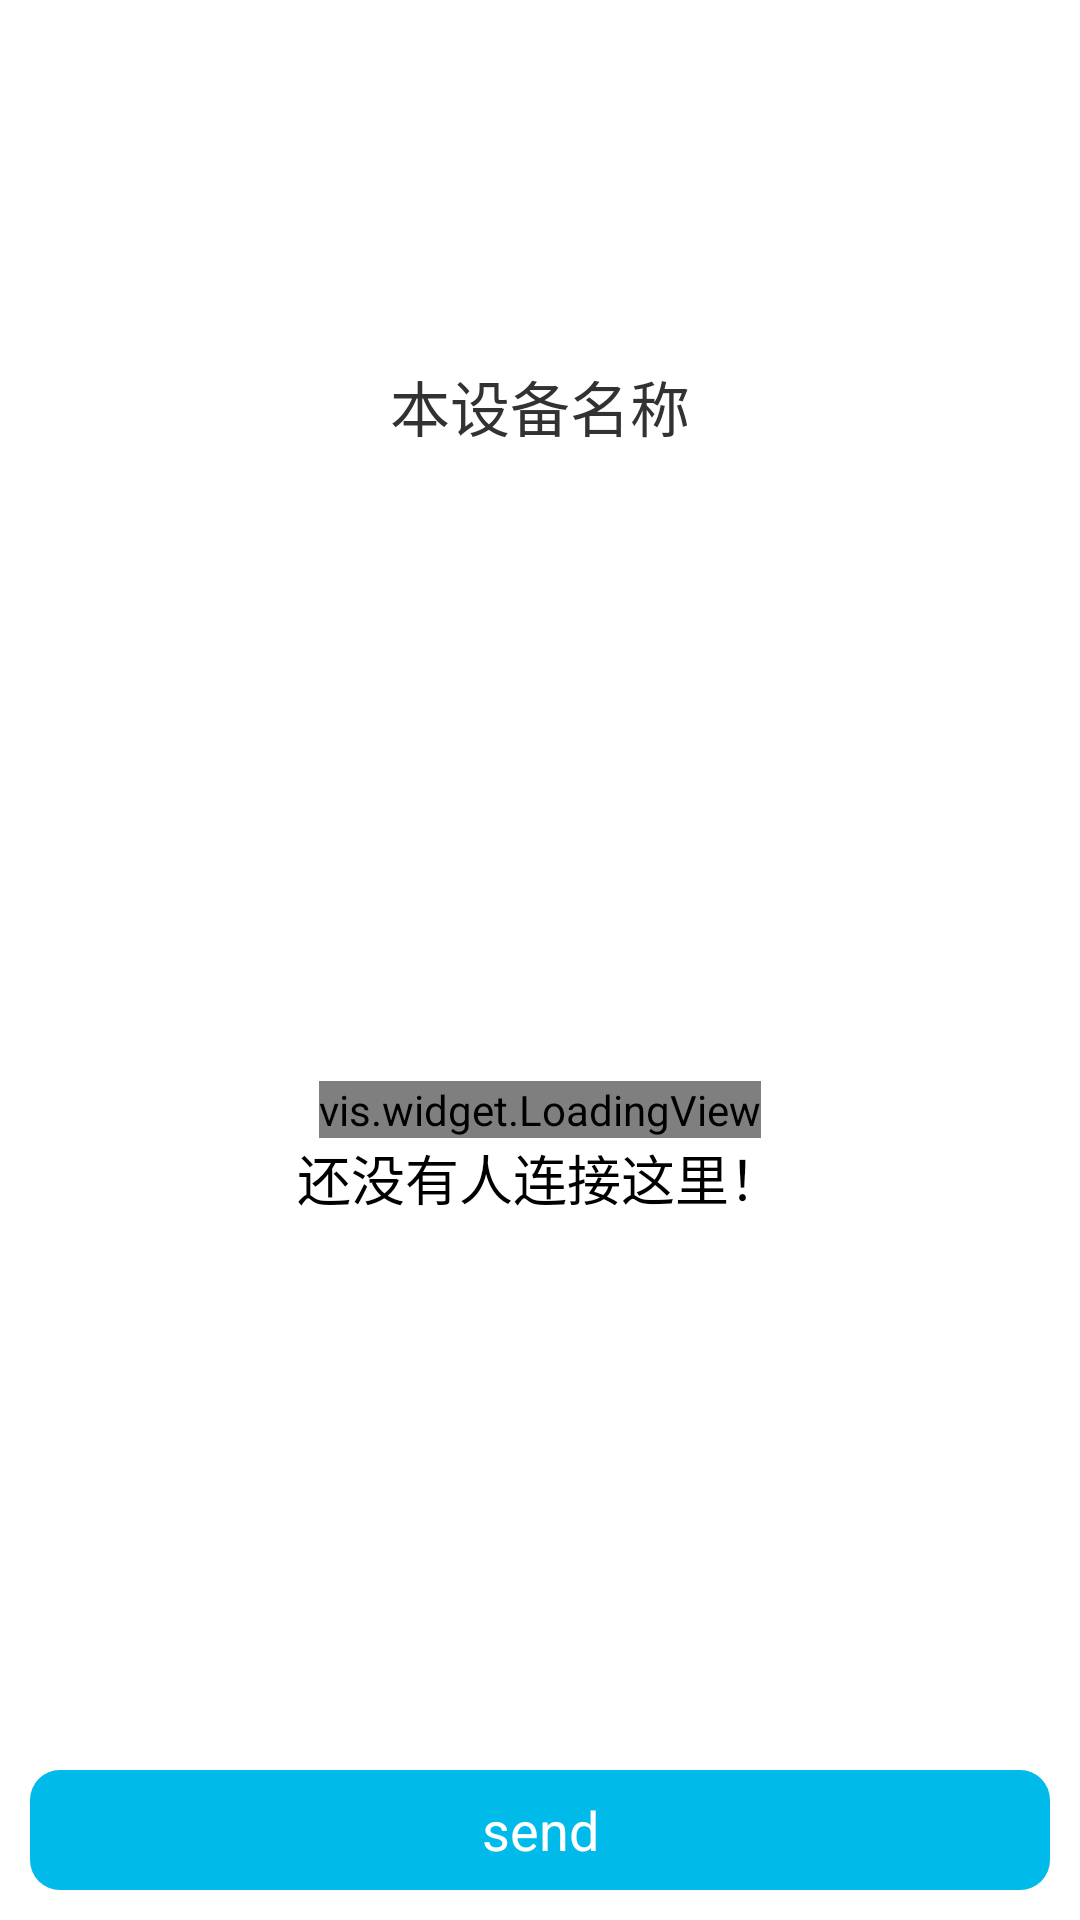

Layout XML and referenced resources for this Android screen:
<!-- AndroidManifest.xml: application theme AppTheme -->
<!-- res/layout/fragment_share.xml -->
<RelativeLayout xmlns:android="http://schemas.android.com/apk/res/android"
    xmlns:app="http://schemas.android.com/apk/res-auto"
    xmlns:tools="http://schemas.android.com/tools"
    android:layout_width="match_parent"
    android:layout_height="match_parent"
    tools:context="vision.fastfiletransfer.ShareFragment">

    <ImageView
        android:id="@+id/imageView2"
        android:layout_width="match_parent"
        android:layout_height="150dp"
        android:scaleType="centerCrop"
        android:src="@mipmap/share_fragment_banner" />

    <Button
        android:id="@+id/btnSend"
        android:layout_width="match_parent"
        android:layout_height="40dp"
        android:layout_alignParentBottom="true"
        android:layout_alignParentEnd="false"
        android:layout_centerHorizontal="true"
        android:layout_marginBottom="10dp"
        android:layout_marginLeft="10dp"
        android:layout_marginRight="10dp"
        android:background="@drawable/style_btn_sharefragment_send"
        android:text="@string/send"
        android:textSize="18dp"
        android:visibility="visible"
        android:textColor="#ffffffff" />

    <TextView
        android:id="@+id/tvTips"
        android:layout_width="match_parent"
        android:layout_height="wrap_content"
        android:layout_alignBottom="@+id/imageView2"
        android:layout_centerHorizontal="true"
        android:gravity="center_horizontal"
        android:text="本设备名称"
        android:textSize="20dp" />

    <ListView
        android:id="@+id/lvDevices"
        android:layout_width="wrap_content"
        android:layout_height="wrap_content"
        android:layout_above="@+id/btnSend"
        android:layout_alignParentLeft="false"
        android:layout_alignParentTop="false"
        android:layout_below="@+id/imageView2"
        android:visibility="gone" />

    <RelativeLayout
        android:id="@+id/rlNobody"
        android:layout_width="match_parent"
        android:layout_height="match_parent"
        android:layout_above="@+id/btnSend"
        android:layout_below="@+id/imageView2">

        <view
            android:id="@+id/fragment_share_loading"
            class="vis.widget.LoadingView"
            android:layout_width="wrap_content"
            android:layout_height="wrap_content"
            android:layout_centerInParent="true" />


        <TextView
            android:id="@+id/textView"
            android:layout_width="wrap_content"
            android:layout_height="wrap_content"
            android:layout_below="@+id/fragment_share_loading"
            android:layout_centerHorizontal="true"
            android:layout_centerInParent="true"
            android:layout_marginBottom="15dp"
            android:text="还没有人连接这里！"
            android:textAppearance="?android:attr/textAppearanceMedium" />
    </RelativeLayout>


</RelativeLayout>
<!-- resources referenced by this layout -->
<resources>
  <!-- drawable style_btn_sharefragment_send (drawable) -->
  <?xml version="1.0" encoding="utf-8"?>
  <selector xmlns:android="http://schemas.android.com/apk/res/android">
      
      <item android:state_pressed="true">
          <shape>
              
              <solid android:color="#ff009dc6" />
              
              <corners android:radius="10dp" />
          </shape>
      </item>
      
      <item android:state_pressed="false">
          <shape>
              <solid android:color="#ff00baea" />
              <corners android:radius="10dp" />
          </shape>
      </item>
  </selector>
  <string name="send">send</string>
  <style name="AppTheme" parent="android:Theme.Light">
          <item name="android:windowTitleSize">50dp</item>
          <item name="android:windowTitleBackgroundStyle">
              @style/CustomWindowTitleBackground
          </item>
          <item name="android:windowIsTranslucent">true</item>
          <item name="android:windowAnimationStyle">@android:style/Animation.Translucent</item>
      </style>
  <style name="CustomWindowTitleBackground">
          
          <item name="android:background">@mipmap/titlebar_bg_2</item>
      </style>
</resources>
